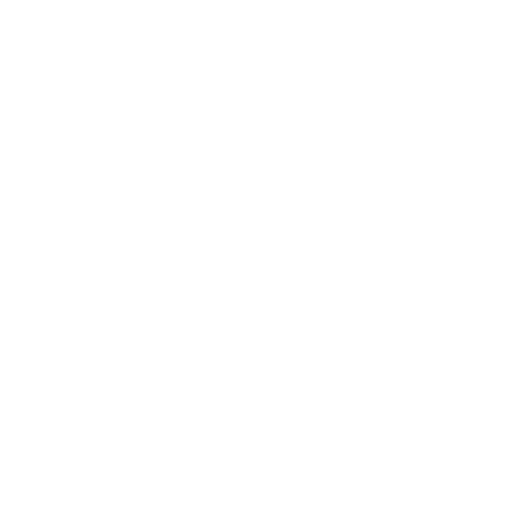
t = 0.00 s
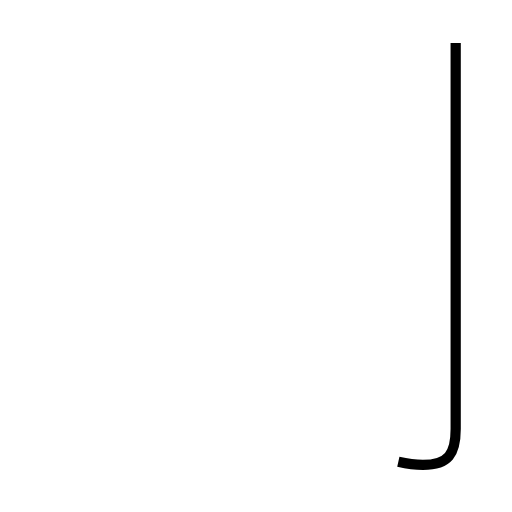
t = 1.37 s
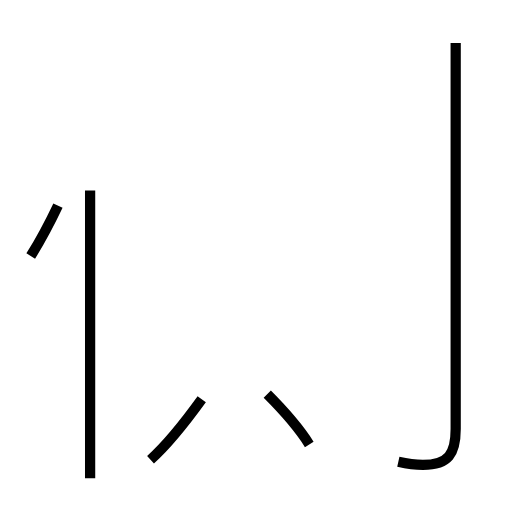
t = 2.81 s
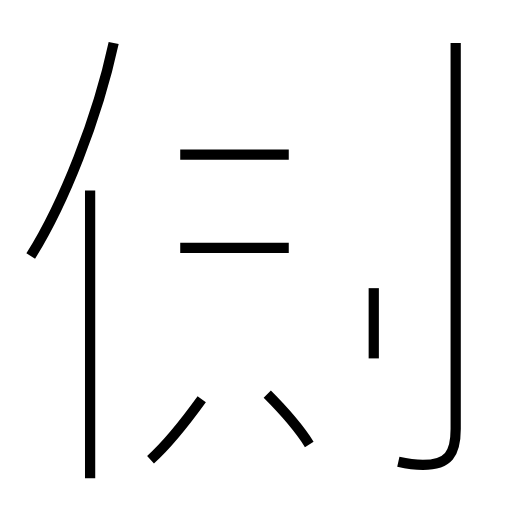
t = 4.15 s
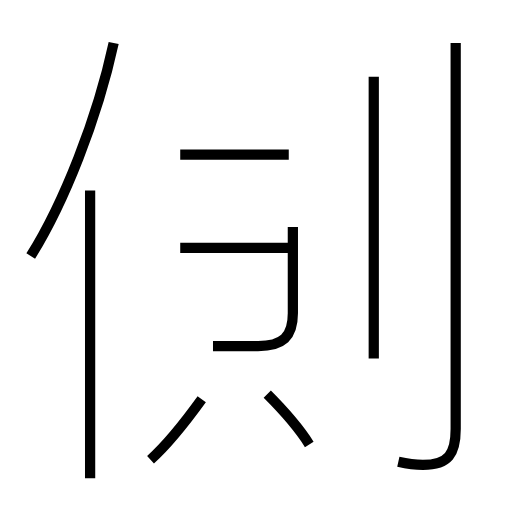
t = 5.32 s
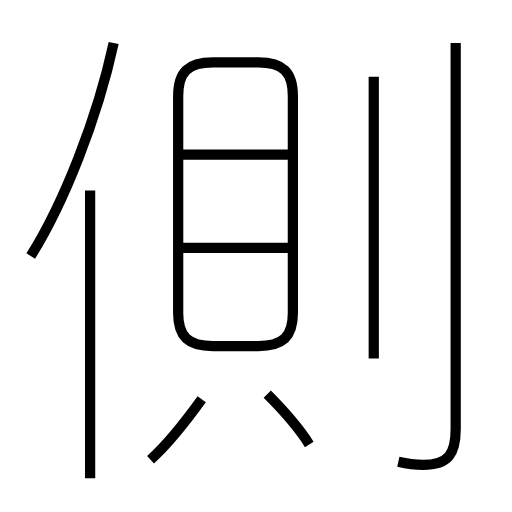
t = 6.96 s

The animated SVG that drew these frames (rendered in a browser with its animation timeline set to each time). Animation: 9 SMIL elements (animate=9); one cycle of 6.96 s.

<?xml version='1.0' encoding='utf-8'?>
<svg viewBox="0.0 -6.0 50.0 50.0" version="1.1" xmlns="http://www.w3.org/2000/svg"><rect x="-1000" y="-1000" width="2000" height="2000" stroke="white" fill="white" /><g style="fill:none;stroke:#000000;stroke-width:1"><path d="M 38.9 1.1 C 39.8 1.3 40.7 1.4 41.3 1.4 C 43.8 1.4 44.5 0.3 44.5 -2.1 L 44.5 -39.8 " transform="translate(0.0 38.0)" stroke-dasharray="45.67344422044391" stroke-dashoffset="45.67344422044391"><animate attributeName="stroke-dashoffset" from="45.67344422044391" to="0" dur="1.3702033266133173s" begin="0s; anim_end.end" fill="freeze" id="anim0" /></path><path d="M 14.7 0.9 C 16.6 -0.8 18.4 -3.2 19.7 -5.0 " transform="translate(0.0 38.0)" stroke-dasharray="7.748088827370916" stroke-dashoffset="7.748088827370916"><animate attributeName="stroke-dashoffset" from="7.748088827370916" to="0" dur="0.23244266482112746s" begin="anim0.end" fill="freeze" id="anim1" /></path><path d="M 8.8 2.7 L 8.8 -25.4 " transform="translate(0.0 38.0)" stroke-dasharray="28.099999999999998" stroke-dashoffset="28.099999999999998"><animate attributeName="stroke-dashoffset" from="28.099999999999998" to="0" dur="0.8429999999999999s" begin="anim1.end" fill="freeze" id="anim2" /></path><path d="M 30.2 -0.6 C 29.0 -2.5 27.4 -4.2 26.1 -5.5 " transform="translate(0.0 38.0)" stroke-dasharray="6.402223138901889" stroke-dashoffset="6.402223138901889"><animate attributeName="stroke-dashoffset" from="6.402223138901889" to="0" dur="0.19206669416705668s" begin="anim2.end" fill="freeze" id="anim3" /></path><path d="M 3.0 -19.0 C 6.2 -24.1 9.5 -32.4 11.1 -39.8 " transform="translate(0.0 38.0)" stroke-dasharray="22.416437606707976" stroke-dashoffset="22.416437606707976"><animate attributeName="stroke-dashoffset" from="22.416437606707976" to="0" dur="0.6724931282012393s" begin="anim3.end" fill="freeze" id="anim4" /></path><path d="M 28.2 -19.8 L 17.6 -19.8 " transform="translate(0.0 38.0)" stroke-dasharray="10.599999999999998" stroke-dashoffset="10.599999999999998"><animate attributeName="stroke-dashoffset" from="10.599999999999998" to="0" dur="0.31799999999999995s" begin="anim4.end" fill="freeze" id="anim5" /></path><path d="M 28.2 -28.9 L 17.6 -28.9 " transform="translate(0.0 38.0)" stroke-dasharray="10.599999999999998" stroke-dashoffset="10.599999999999998"><animate attributeName="stroke-dashoffset" from="10.599999999999998" to="0" dur="0.31799999999999995s" begin="anim5.end" fill="freeze" id="anim6" /></path><path d="M 36.5 -9.0 L 36.5 -36.5 " transform="translate(0.0 38.0)" stroke-dasharray="27.5" stroke-dashoffset="27.5"><animate attributeName="stroke-dashoffset" from="27.5" to="0" dur="0.825s" begin="anim6.end" fill="freeze" id="anim7" /></path><path d="M 20.8 -10.2 L 25.2 -10.2 C 27.6 -10.2 28.6 -11.1 28.6 -13.4 L 28.6 -34.6 C 28.6 -37.0 27.6 -37.9 25.2 -37.9 L 20.8 -37.9 C 18.4 -37.9 17.4 -37.0 17.4 -34.6 L 17.4 -13.4 C 17.4 -11.1 18.4 -10.2 20.8 -10.2 Z" transform="translate(0.0 38.0)" stroke-dasharray="73.10068479498563" stroke-dashoffset="73.10068479498563"><animate attributeName="stroke-dashoffset" from="73.10068479498563" to="0" dur="2.1930205438495687s" begin="anim7.end" fill="freeze" id="anim_end" /></path></g></svg>
